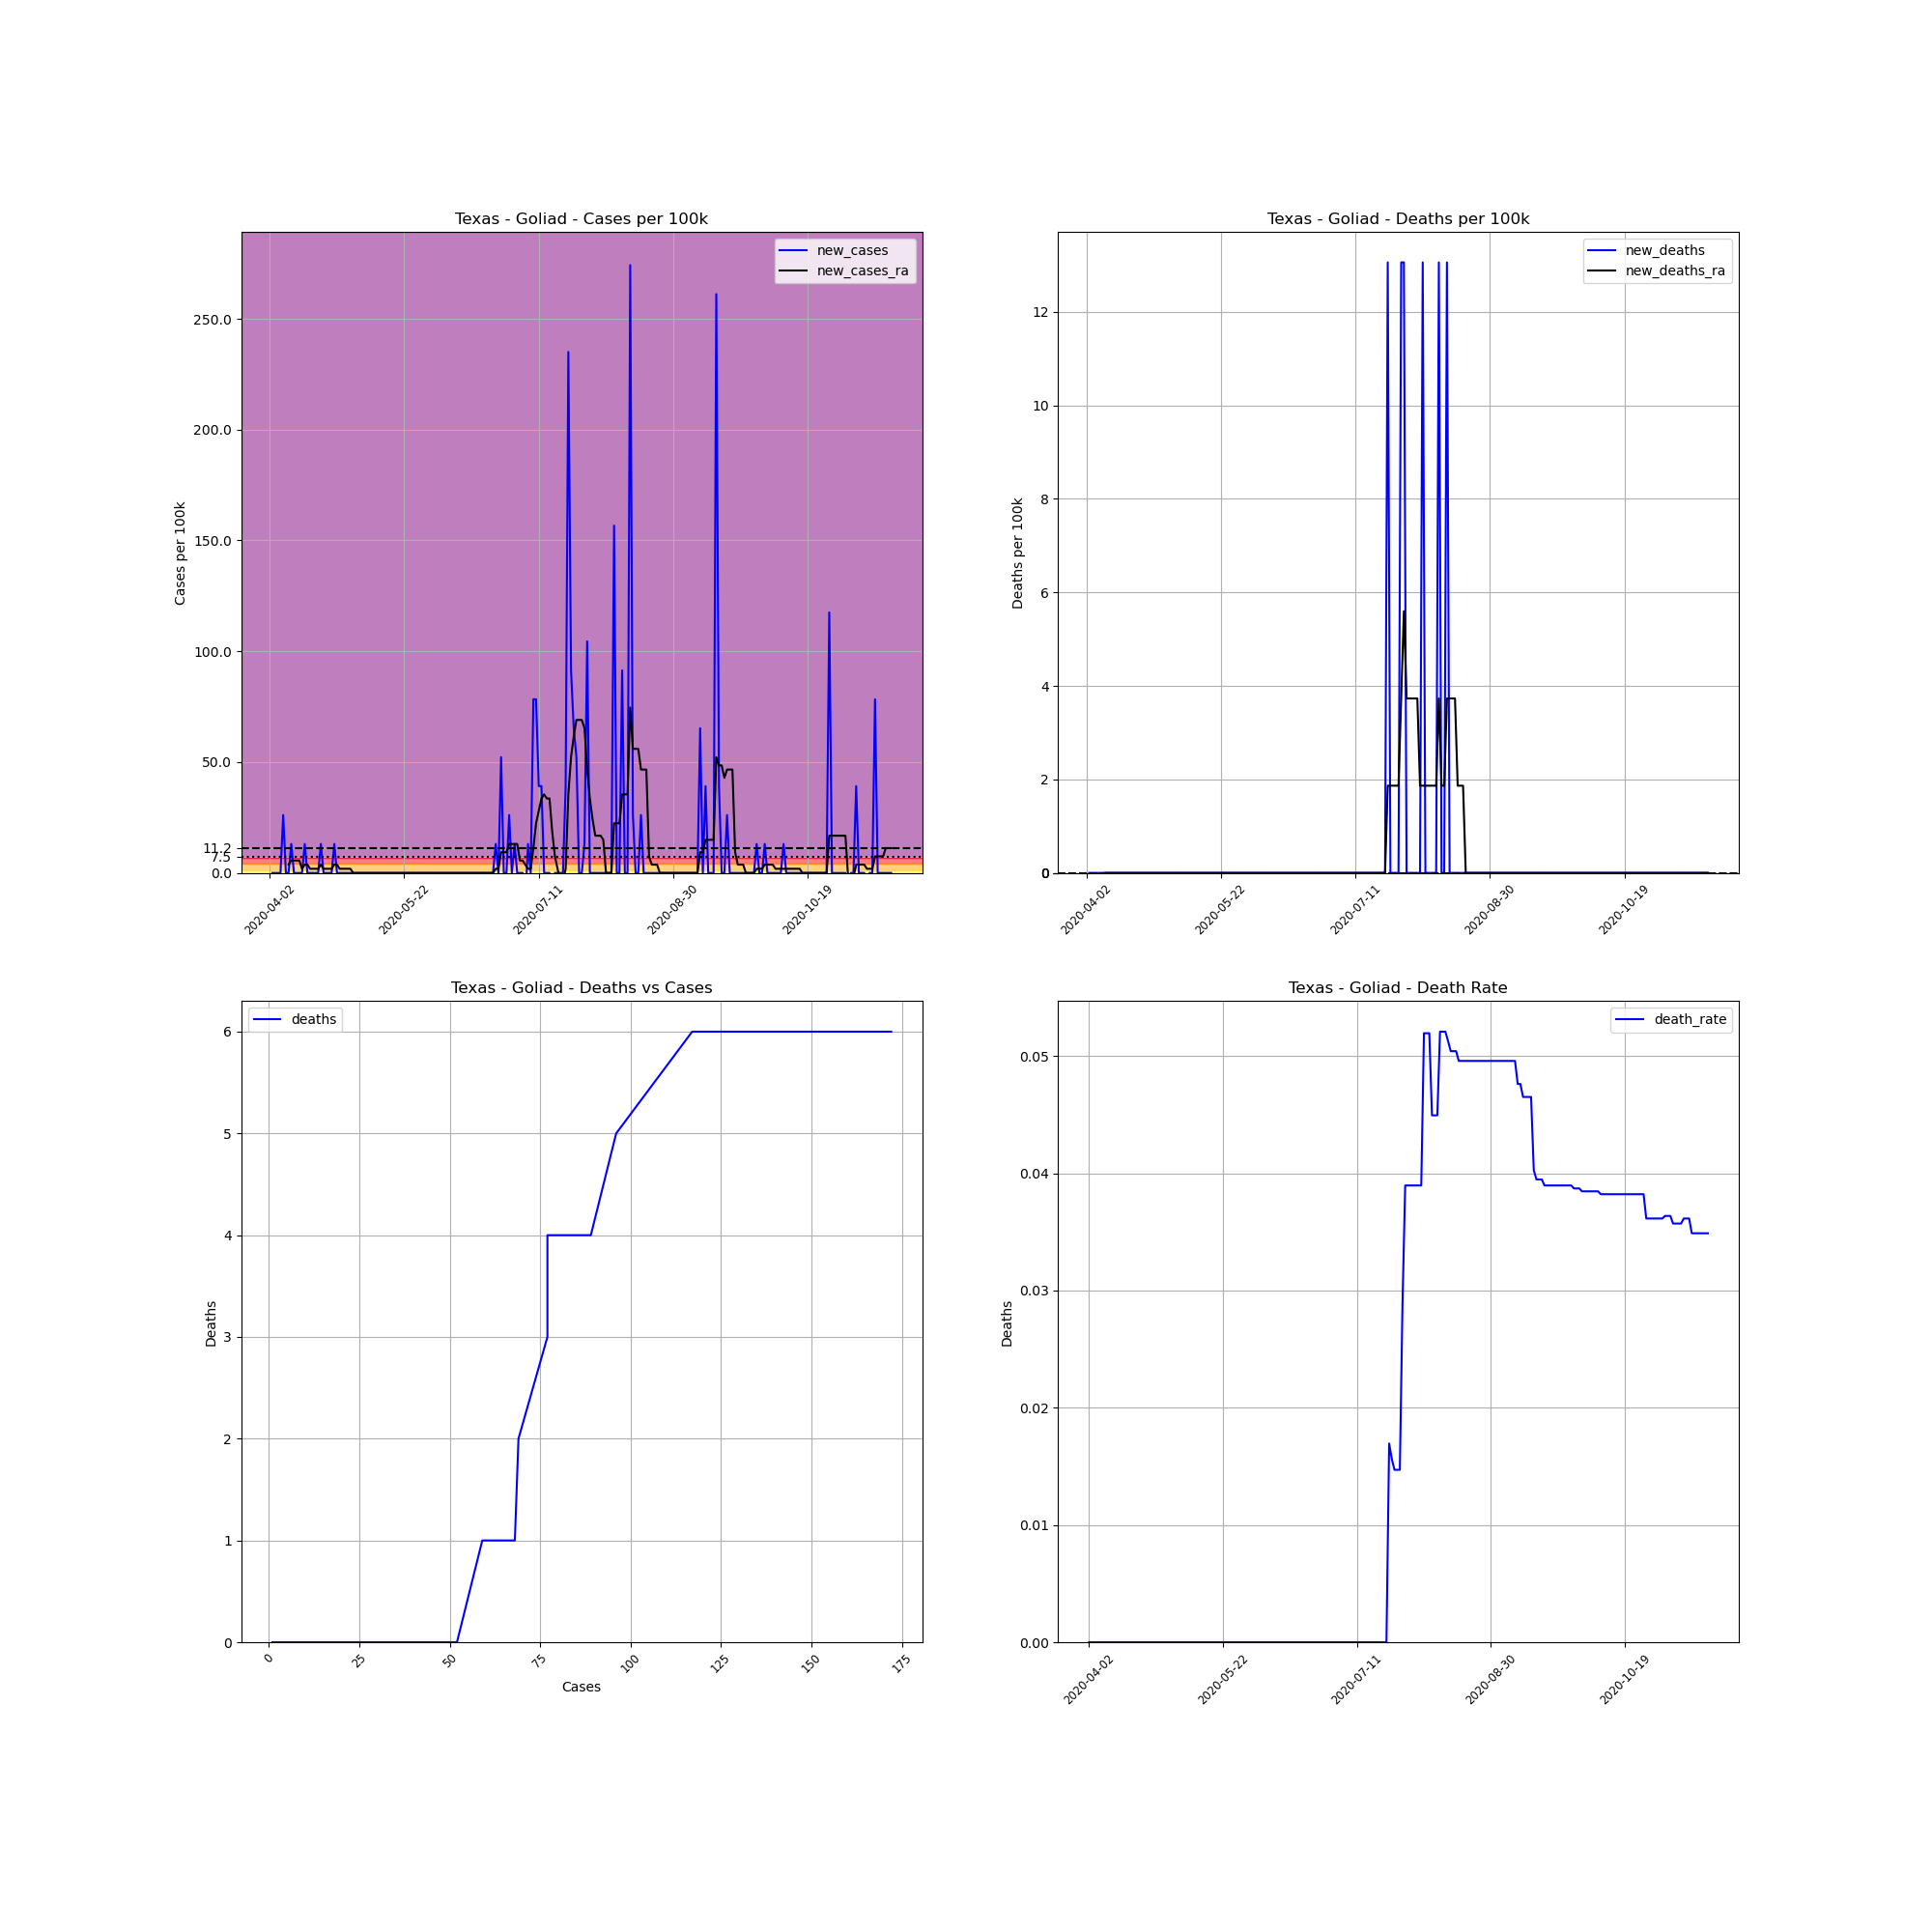

The file beside this chart, header and first rows:
, date, county, state, fips, cases, deaths, COUNTY, STNAME, CTYNAME, POPESTIMATE2019, cases_per_100k, deaths_per_100k, death_rate, new_cases, new_deaths, new_cases_ra, new_deaths_ra
546986, 2020-04-02, Goliad, Texas, 48175, 1, 0, 175, Texas, Goliad, 7658, 13.06, 0.0, 0.0, , , , 
546987, 2020-04-03, Goliad, Texas, 48175, 1, 0, 175, Texas, Goliad, 7658, 13.06, 0.0, 0.0, 0.0, 0.0, , 
546988, 2020-04-04, Goliad, Texas, 48175, 1, 0, 175, Texas, Goliad, 7658, 13.06, 0.0, 0.0, 0.0, 0.0, , 
546989, 2020-04-05, Goliad, Texas, 48175, 1, 0, 175, Texas, Goliad, 7658, 13.06, 0.0, 0.0, 0.0, 0.0, , 
546990, 2020-04-06, Goliad, Texas, 48175, 1, 0, 175, Texas, Goliad, 7658, 13.06, 0.0, 0.0, 0.0, 0.0, , 
546991, 2020-04-07, Goliad, Texas, 48175, 3, 0, 175, Texas, Goliad, 7658, 39.17, 0.0, 0.0, 26.12, 0.0, , 
546992, 2020-04-08, Goliad, Texas, 48175, 3, 0, 175, Texas, Goliad, 7658, 39.17, 0.0, 0.0, 0.0, 0.0, , 
546993, 2020-04-09, Goliad, Texas, 48175, 3, 0, 175, Texas, Goliad, 7658, 39.17, 0.0, 0.0, 0.0, 0.0, 3.731, 0.0
546994, 2020-04-10, Goliad, Texas, 48175, 4, 0, 175, Texas, Goliad, 7658, 52.23, 0.0, 0.0, 13.06, 0.0, 5.596, 0.0
546995, 2020-04-11, Goliad, Texas, 48175, 4, 0, 175, Texas, Goliad, 7658, 52.23, 0.0, 0.0, 0.0, 0.0, 5.596, 0.0
546996, 2020-04-12, Goliad, Texas, 48175, 4, 0, 175, Texas, Goliad, 7658, 52.23, 0.0, 0.0, 0.0, 0.0, 5.596, 0.0
546997, 2020-04-13, Goliad, Texas, 48175, 4, 0, 175, Texas, Goliad, 7658, 52.23, 0.0, 0.0, 0.0, 0.0, 5.596, 0.0
546998, 2020-04-14, Goliad, Texas, 48175, 4, 0, 175, Texas, Goliad, 7658, 52.23, 0.0, 0.0, 0.0, 0.0, 1.865, 0.0
546999, 2020-04-15, Goliad, Texas, 48175, 5, 0, 175, Texas, Goliad, 7658, 65.29, 0.0, 0.0, 13.06, 0.0, 3.731, 0.0
547000, 2020-04-16, Goliad, Texas, 48175, 5, 0, 175, Texas, Goliad, 7658, 65.29, 0.0, 0.0, 0.0, 0.0, 3.731, 0.0
547001, 2020-04-17, Goliad, Texas, 48175, 5, 0, 175, Texas, Goliad, 7658, 65.29, 0.0, 0.0, 0.0, 0.0, 1.865, 0.0
547002, 2020-04-18, Goliad, Texas, 48175, 5, 0, 175, Texas, Goliad, 7658, 65.29, 0.0, 0.0, 0.0, 0.0, 1.865, 0.0
547003, 2020-04-19, Goliad, Texas, 48175, 5, 0, 175, Texas, Goliad, 7658, 65.29, 0.0, 0.0, 0.0, 0.0, 1.865, 0.0
547004, 2020-04-20, Goliad, Texas, 48175, 5, 0, 175, Texas, Goliad, 7658, 65.29, 0.0, 0.0, 0.0, 0.0, 1.865, 0.0
547005, 2020-04-21, Goliad, Texas, 48175, 6, 0, 175, Texas, Goliad, 7658, 78.35, 0.0, 0.0, 13.06, 0.0, 3.731, 0.0
547006, 2020-04-22, Goliad, Texas, 48175, 6, 0, 175, Texas, Goliad, 7658, 78.35, 0.0, 0.0, 0.0, 0.0, 1.865, 0.0
547007, 2020-04-23, Goliad, Texas, 48175, 6, 0, 175, Texas, Goliad, 7658, 78.35, 0.0, 0.0, 0.0, 0.0, 1.865, 0.0
547008, 2020-04-24, Goliad, Texas, 48175, 6, 0, 175, Texas, Goliad, 7658, 78.35, 0.0, 0.0, 0.0, 0.0, 1.865, 0.0
547009, 2020-04-25, Goliad, Texas, 48175, 6, 0, 175, Texas, Goliad, 7658, 78.35, 0.0, 0.0, 0.0, 0.0, 1.865, 0.0
547010, 2020-04-26, Goliad, Texas, 48175, 7, 0, 175, Texas, Goliad, 7658, 91.41, 0.0, 0.0, 13.06, 0.0, 3.731, 0.0
547011, 2020-04-27, Goliad, Texas, 48175, 7, 0, 175, Texas, Goliad, 7658, 91.41, 0.0, 0.0, 0.0, 0.0, 3.731, 0.0
547012, 2020-04-28, Goliad, Texas, 48175, 7, 0, 175, Texas, Goliad, 7658, 91.41, 0.0, 0.0, 0.0, 0.0, 1.865, 0.0
547013, 2020-04-29, Goliad, Texas, 48175, 7, 0, 175, Texas, Goliad, 7658, 91.41, 0.0, 0.0, 0.0, 0.0, 1.865, 0.0
547014, 2020-04-30, Goliad, Texas, 48175, 7, 0, 175, Texas, Goliad, 7658, 91.41, 0.0, 0.0, 0.0, 0.0, 1.865, 0.0
547015, 2020-05-01, Goliad, Texas, 48175, 7, 0, 175, Texas, Goliad, 7658, 91.41, 0.0, 0.0, 0.0, 0.0, 1.865, 0.0
547016, 2020-05-02, Goliad, Texas, 48175, 7, 0, 175, Texas, Goliad, 7658, 91.41, 0.0, 0.0, 0.0, 0.0, 1.865, 0.0
547017, 2020-05-03, Goliad, Texas, 48175, 7, 0, 175, Texas, Goliad, 7658, 91.41, 0.0, 0.0, 0.0, 0.0, 0.0, 0.0
547018, 2020-05-04, Goliad, Texas, 48175, 7, 0, 175, Texas, Goliad, 7658, 91.41, 0.0, 0.0, 0.0, 0.0, 0.0, 0.0
547019, 2020-05-05, Goliad, Texas, 48175, 7, 0, 175, Texas, Goliad, 7658, 91.41, 0.0, 0.0, 0.0, 0.0, 0.0, 0.0
547020, 2020-05-06, Goliad, Texas, 48175, 7, 0, 175, Texas, Goliad, 7658, 91.41, 0.0, 0.0, 0.0, 0.0, 0.0, 0.0
547021, 2020-05-07, Goliad, Texas, 48175, 7, 0, 175, Texas, Goliad, 7658, 91.41, 0.0, 0.0, 0.0, 0.0, 0.0, 0.0
547022, 2020-05-08, Goliad, Texas, 48175, 7, 0, 175, Texas, Goliad, 7658, 91.41, 0.0, 0.0, 0.0, 0.0, 0.0, 0.0
547023, 2020-05-09, Goliad, Texas, 48175, 7, 0, 175, Texas, Goliad, 7658, 91.41, 0.0, 0.0, 0.0, 0.0, 0.0, 0.0
547024, 2020-05-10, Goliad, Texas, 48175, 7, 0, 175, Texas, Goliad, 7658, 91.41, 0.0, 0.0, 0.0, 0.0, 0.0, 0.0
547025, 2020-05-11, Goliad, Texas, 48175, 7, 0, 175, Texas, Goliad, 7658, 91.41, 0.0, 0.0, 0.0, 0.0, 0.0, 0.0
547026, 2020-05-12, Goliad, Texas, 48175, 7, 0, 175, Texas, Goliad, 7658, 91.41, 0.0, 0.0, 0.0, 0.0, 0.0, 0.0
547027, 2020-05-13, Goliad, Texas, 48175, 7, 0, 175, Texas, Goliad, 7658, 91.41, 0.0, 0.0, 0.0, 0.0, 0.0, 0.0
547028, 2020-05-14, Goliad, Texas, 48175, 7, 0, 175, Texas, Goliad, 7658, 91.41, 0.0, 0.0, 0.0, 0.0, 0.0, 0.0
547029, 2020-05-15, Goliad, Texas, 48175, 7, 0, 175, Texas, Goliad, 7658, 91.41, 0.0, 0.0, 0.0, 0.0, 0.0, 0.0
547030, 2020-05-16, Goliad, Texas, 48175, 7, 0, 175, Texas, Goliad, 7658, 91.41, 0.0, 0.0, 0.0, 0.0, 0.0, 0.0
547031, 2020-05-17, Goliad, Texas, 48175, 7, 0, 175, Texas, Goliad, 7658, 91.41, 0.0, 0.0, 0.0, 0.0, 0.0, 0.0
547032, 2020-05-18, Goliad, Texas, 48175, 7, 0, 175, Texas, Goliad, 7658, 91.41, 0.0, 0.0, 0.0, 0.0, 0.0, 0.0
547033, 2020-05-19, Goliad, Texas, 48175, 7, 0, 175, Texas, Goliad, 7658, 91.41, 0.0, 0.0, 0.0, 0.0, 0.0, 0.0
547034, 2020-05-20, Goliad, Texas, 48175, 7, 0, 175, Texas, Goliad, 7658, 91.41, 0.0, 0.0, 0.0, 0.0, 0.0, 0.0
547035, 2020-05-21, Goliad, Texas, 48175, 7, 0, 175, Texas, Goliad, 7658, 91.41, 0.0, 0.0, 0.0, 0.0, 0.0, 0.0
547036, 2020-05-22, Goliad, Texas, 48175, 7, 0, 175, Texas, Goliad, 7658, 91.41, 0.0, 0.0, 0.0, 0.0, 0.0, 0.0
547037, 2020-05-23, Goliad, Texas, 48175, 7, 0, 175, Texas, Goliad, 7658, 91.41, 0.0, 0.0, 0.0, 0.0, 0.0, 0.0
547038, 2020-05-24, Goliad, Texas, 48175, 7, 0, 175, Texas, Goliad, 7658, 91.41, 0.0, 0.0, 0.0, 0.0, 0.0, 0.0
547039, 2020-05-25, Goliad, Texas, 48175, 7, 0, 175, Texas, Goliad, 7658, 91.41, 0.0, 0.0, 0.0, 0.0, 0.0, 0.0
547040, 2020-05-26, Goliad, Texas, 48175, 7, 0, 175, Texas, Goliad, 7658, 91.41, 0.0, 0.0, 0.0, 0.0, 0.0, 0.0
547041, 2020-05-27, Goliad, Texas, 48175, 7, 0, 175, Texas, Goliad, 7658, 91.41, 0.0, 0.0, 0.0, 0.0, 0.0, 0.0
547042, 2020-05-28, Goliad, Texas, 48175, 7, 0, 175, Texas, Goliad, 7658, 91.41, 0.0, 0.0, 0.0, 0.0, 0.0, 0.0
547043, 2020-05-29, Goliad, Texas, 48175, 7, 0, 175, Texas, Goliad, 7658, 91.41, 0.0, 0.0, 0.0, 0.0, 0.0, 0.0
547044, 2020-05-30, Goliad, Texas, 48175, 7, 0, 175, Texas, Goliad, 7658, 91.41, 0.0, 0.0, 0.0, 0.0, 0.0, 0.0
547045, 2020-05-31, Goliad, Texas, 48175, 7, 0, 175, Texas, Goliad, 7658, 91.41, 0.0, 0.0, 0.0, 0.0, 0.0, 0.0
... 172 more rows
